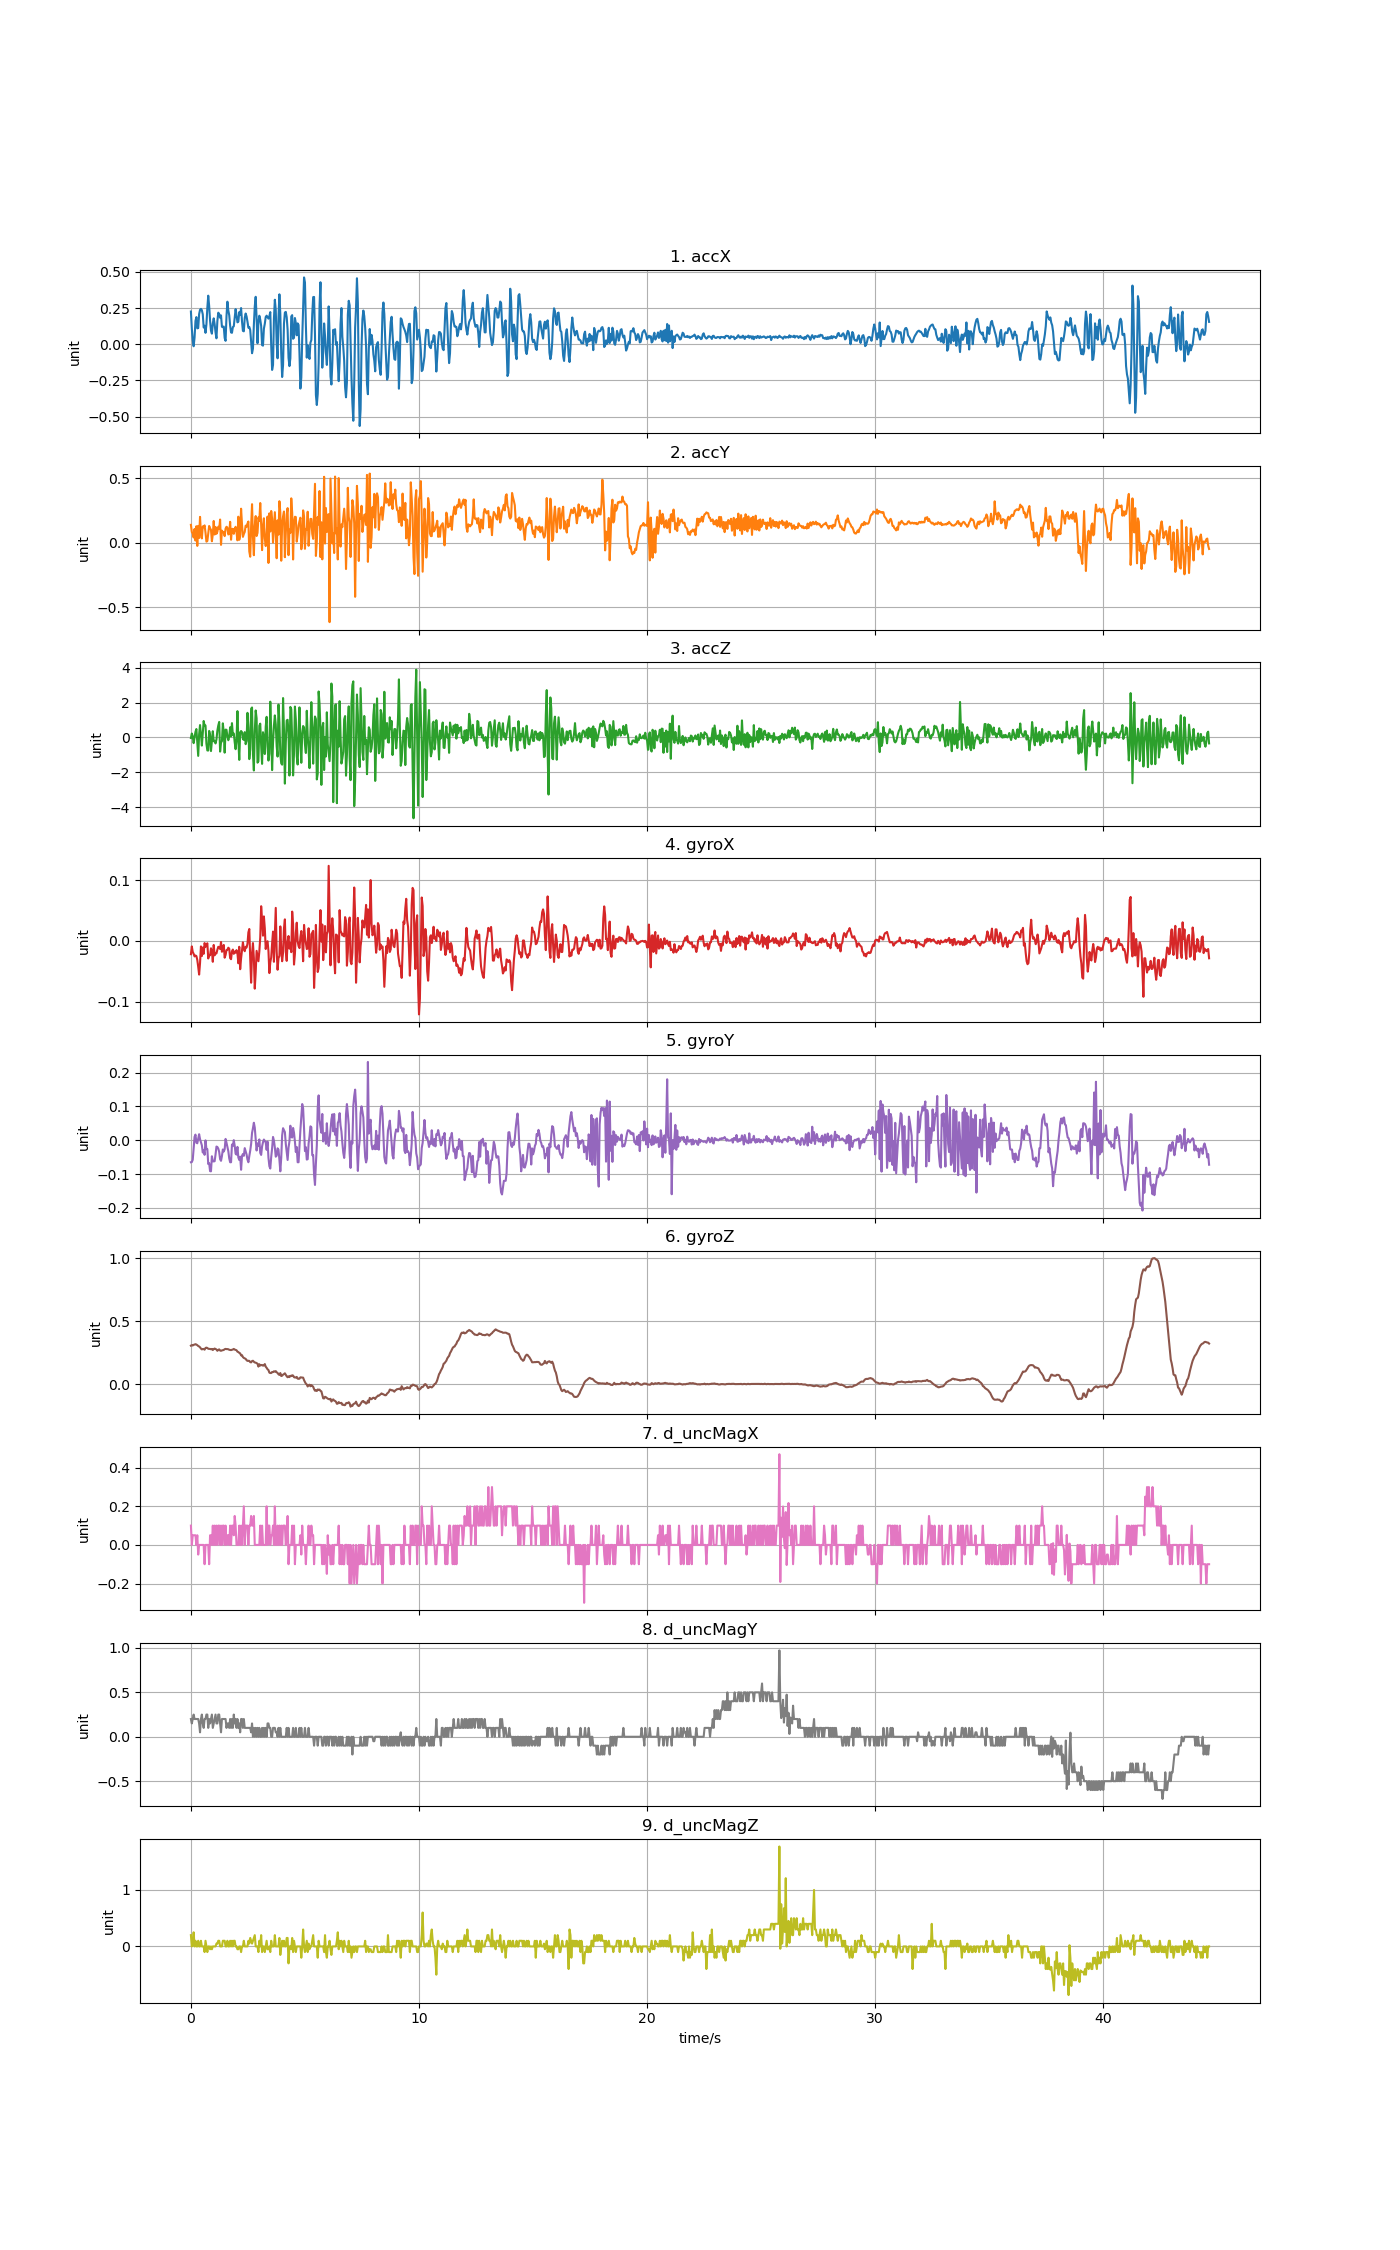

Source data for this figure (header and first rows):
accX, accY, accZ, gyroX, gyroY, gyroZ, d_uncMagX, d_uncMagY, d_uncMagZ
0.2264, 0.139, -0.03376, -0.022, -0.06522, 0.3059, 0.1, 0.2, 0.2
0.1094, 0.0832, 0.2248, -0.009169, -0.06461, 0.3102, 0.0, 0.15, 0.0
0.02849, 0.07219, 0.06081, -0.01833, -0.05789, 0.3072, 0.05, 0.2, 0.05
-0.01377, 0.0407, -0.3282, -0.02139, -0.02215, 0.3124, 0.05, 0.25, 0.25
0.04657, 0.1071, -0.017, -0.02566, 0.00992, 0.3145, 0.05, 0.2, 0.0
0.1612, 0.01658, 0.3206, -0.02414, 0.01664, 0.3179, 0.05, 0.2, 0.1
0.1878, 0.1284, 0.4822, -0.02505, -0.007489, 0.3145, 0.0, 0.2, 0.0
0.1099, -0.02442, -0.2887, -0.03147, -0.009016, 0.3096, 0.05, 0.2, 0.0
0.1123, 0.1311, -1.059, -0.04277, 0.004117, 0.3032, -0.05, 0.2, 0.1
0.2082, 0.03687, 0.1745, -0.05559, 0.01786, 0.2992, 0.0, 0.15, 0.0
0.2381, 0.201, 0.7084, -0.03666, 0.003201, 0.2925, 0.0, 0.05, 0.0
0.2449, 0.07063, 0.1817, -0.009169, -0.005962, 0.2827, 0.0, 0.2, 0.1
0.2355, 0.03376, -0.4683, -0.02505, -0.01513, 0.276, 0.0, 0.25, 0.0
0.2073, 0.127, 0.2045, -0.011, -0.03651, 0.2791, 0.0, 0.15, 0.0
0.1159, 0.1204, 0.9419, -0.02139, -0.02979, 0.2797, 0.0, 0.1, 0.0
0.1281, 0.135, 0.6725, -0.003671, -0.04322, 0.2736, -0.1, 0.2, -0.1
0.07913, 0.07853, 0.6833, -0.00978, -0.0004643, 0.2876, 0.0, 0.2, 0.1
0.1373, 0.008739, -0.3594, -0.007336, -0.02612, 0.2901, 0.0, 0.25, 0.0
0.2513, 0.01287, -0.7472, -0.003977, -0.02643, 0.2873, 0.0, 0.25, -0.1
0.336, 0.07278, -0.752, -0.02902, -0.07041, 0.2812, 0.0, 0.1, 0.0
0.2649, 0.1304, 0.3721, -0.02322, -0.06796, 0.28, -0.1, 0.2, 0.0
0.1633, 0.1128, 0.1662, -0.02383, -0.09148, 0.2797, 0.05, 0.15, -0.05
0.09385, 0.1003, -0.7819, -0.01222, -0.09209, 0.2772, 0.05, 0.2, 0.0
0.07314, 0.01173, -0.193, -0.0165, -0.0475, 0.2797, 0.0, 0.25, -0.05
0.1444, 0.06428, 0.3559, -0.03452, -0.06216, 0.2711, 0.1, 0.1, 0.0
0.1792, 0.1693, -0.2217, -0.006726, -0.06277, 0.2785, 0.0, 0.15, 0.0
0.1395, 0.06393, -0.1966, -0.02383, -0.06216, 0.2827, 0.1, 0.2, 0.0
0.08212, 0.1222, -0.3468, -0.02016, -0.04231, 0.2791, 0.0, 0.25, 0.0
0.04118, 0.06931, -0.1188, -0.02078, -0.01879, 0.2754, 0.1, 0.15, 0.05
0.1602, 0.08523, 0.3876, -0.01467, -0.02001, 0.2647, 0.0, 0.15, 0.05
0.2185, 0.1246, 0.6809, -0.00978, -0.0249, 0.2723, 0.1, 0.25, 0.1
0.2089, 0.1077, 0.8868, -0.01039, -0.03467, 0.2763, 0.1, 0.25, 0.1
0.1833, 0.1803, -0.8131, -0.01345, -0.05605, 0.2669, 0.0, 0.15, 0.0
0.1999, -0.0164, -0.2971, -0.001839, -0.06094, 0.265, 0.1, 0.05, 0.0
0.121, 0.09421, -0.2127, -0.01803, -0.04689, 0.2681, 0.0, 0.2, 0.0
0.1184, 0.08236, 0.8078, -0.01406, -0.02734, 0.2699, 0.1, 0.2, 0.1
0.1227, 0.08236, 0.2883, -0.006726, -0.03345, 0.2717, 0.1, 0.2, 0.1
0.04345, 0.0513, -0.8741, -0.0278, -0.02673, 0.2775, 0.0, 0.2, 0.1
0.02358, 0.1101, 0.4487, -0.02322, 0.003812, 0.28, 0.1, 0.2, 0.0
0.1935, 0.1243, 0.4355, -0.01528, -0.007489, 0.2785, 0.0, 0.09999, 0.0
0.2945, 0.1178, 0.06919, -0.01467, -0.02062, 0.2785, 0.05, 0.15, 0.1
0.234, 0.06428, -0.1618, -0.01131, -0.03223, 0.2772, 0.05, 0.15, 0.0
0.2008, 0.0729, 0.04764, -0.01283, -0.05361, 0.273, 0.0, 0.1, 0.0
0.1287, 0.1626, 0.5815, -0.02841, -0.06522, 0.2717, 0.1, 0.2, 0.1
0.08188, 0.02334, 0.05483, -0.03024, -0.06522, 0.2705, 0.0, 0.1, 0.0
0.07907, 0.1075, 0.8186, -0.01711, -0.01268, 0.2727, 0.1, 0.2, 0.1
0.1194, 0.1076, 0.1434, -0.01436, -0.01696, 0.2754, 0.1, 0.09999, 0.0
0.1241, 0.06919, 0.2272, -0.02139, 0.0001466, 0.2797, 0.05, 0.25, 0.1
0.184, 0.1074, -0.2768, -0.01772, -0.01635, 0.2748, 0.15, 0.15, 0.1
0.2431, 0.1239, -0.6754, -0.01955, -0.04017, 0.2723, 0.1, 0.2, 0.0
0.2004, 0.07997, -0.1128, -0.01528, -0.04261, 0.2693, 0.0, 0.1, 0.0
0.1517, 0.01891, 1.508, -0.02047, -0.01971, 0.258, 0.0, 0.2, -0.05
0.1559, 0.2024, -0.1834, -0.03696, -0.05117, 0.2549, 0.0, 0.09999, -0.05
0.2225, 0.0231, -1.29, -0.00978, -0.0585, 0.2485, 0.1, 0.15, 0.0
0.2018, 0.06153, 0.2865, -0.04674, -0.04872, 0.2442, 0.0, 0.05, 0.0
0.2504, 0.2645, 0.3661, -0.02872, -0.08751, 0.2284, 0.1, 0.2, -0.1
0.158, 0.1428, 0.2996, -0.01589, -0.04628, 0.2302, 0.0, 0.2, 0.0
0.09313, 0.04561, -0.09481, -0.00245, -0.04078, 0.2149, 0.1, 0.1, 0.0
0.08948, 0.06812, -0.1415, -0.01283, -0.04628, 0.2082, 0.2, 0.2, 0.1
0.1817, 0.08404, 0.302, -0.01711, -0.02337, 0.2045, 0.0, 0.09999, 0.0
... 1,057 more rows
